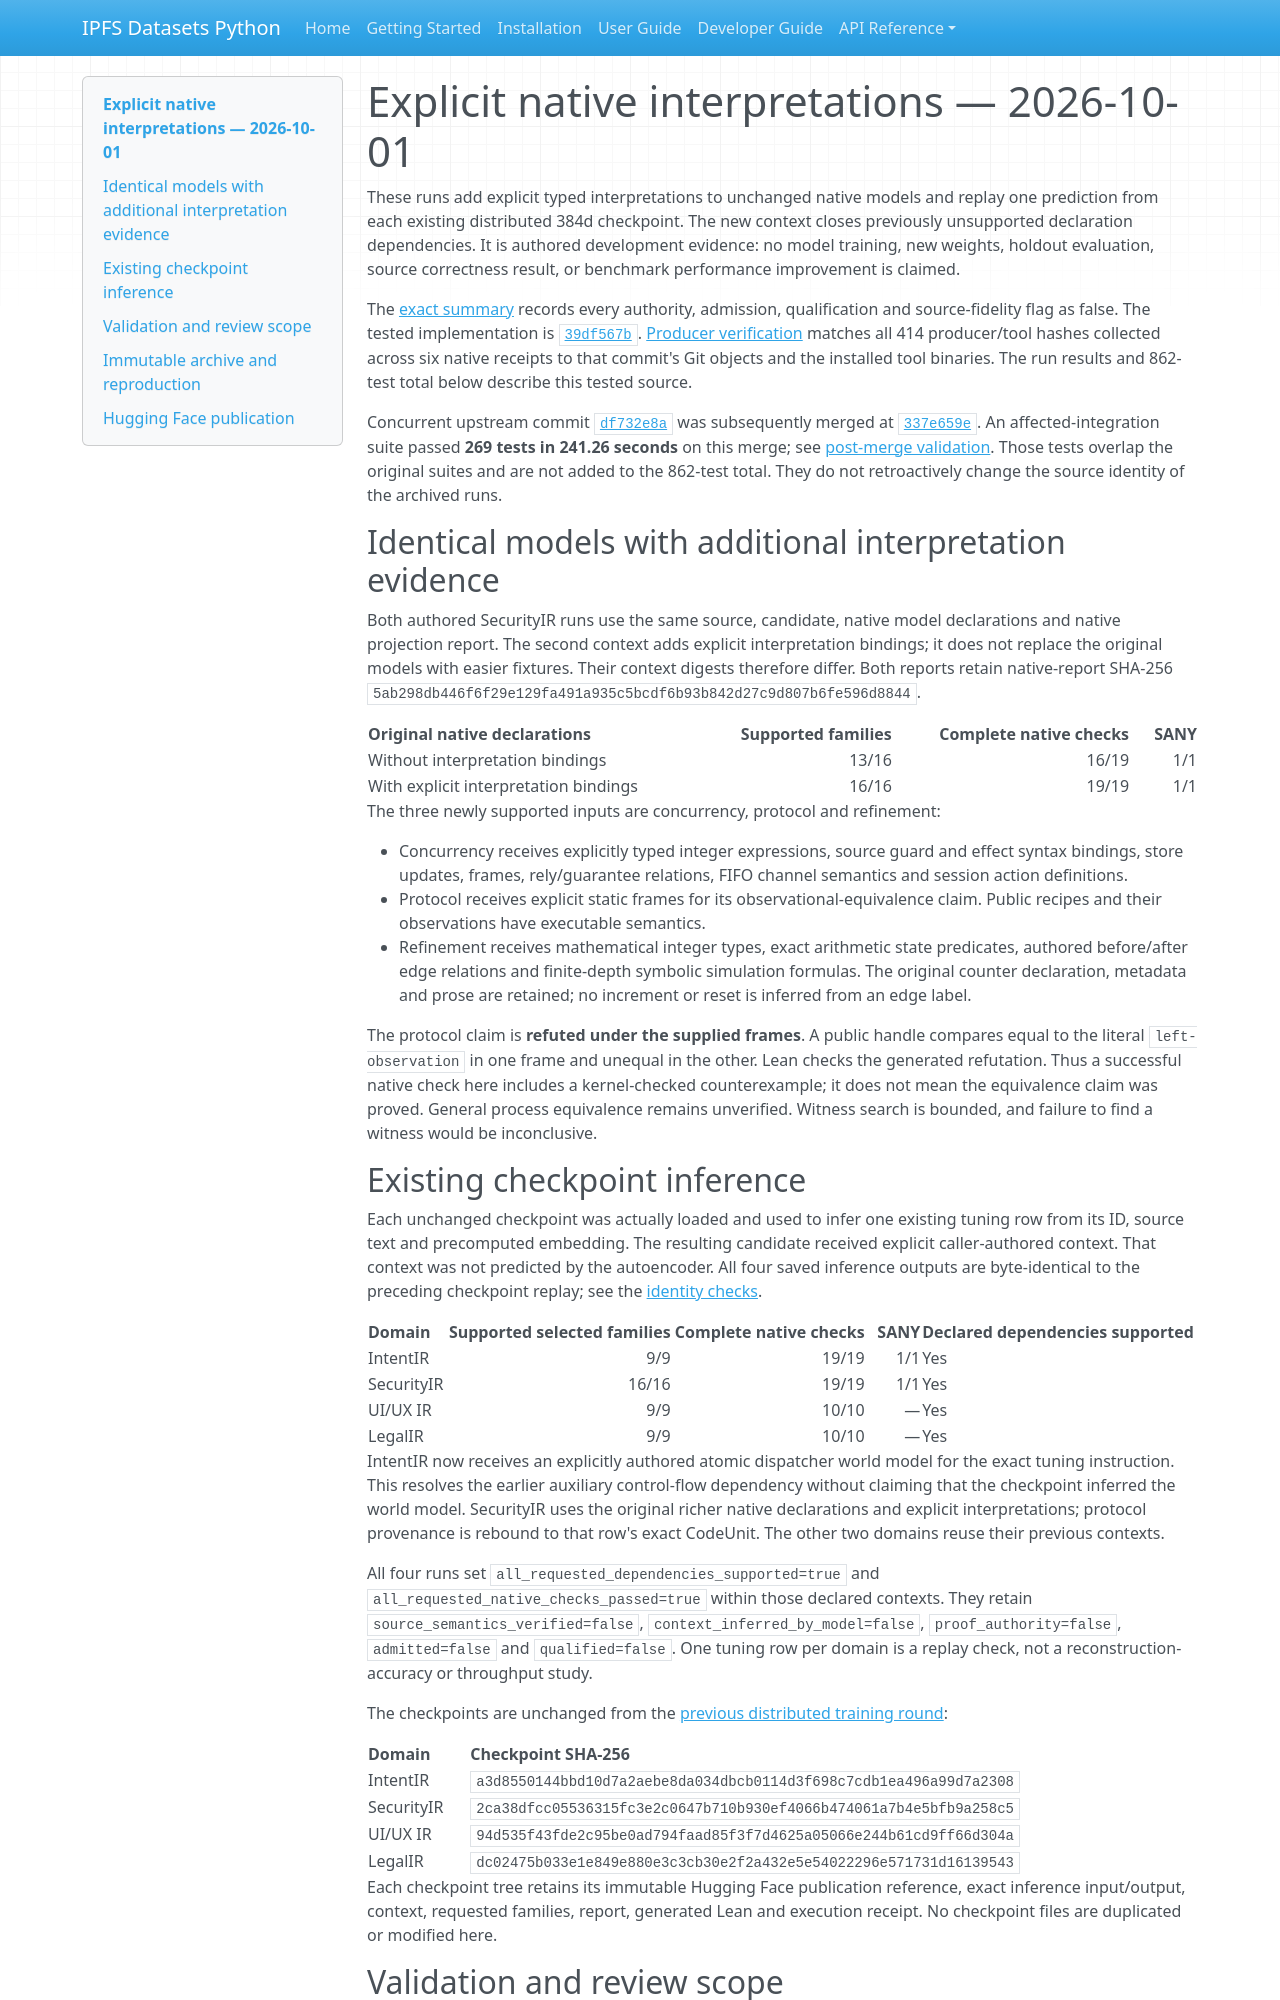

repository: endomorphosis/ipfs_datasets_py · page: implementation/reports/evidence/distributed384-richer-semantics-20261001/index.html · generator: mkdocs

# Explicit native interpretations — 2026-10-01

These runs add explicit typed interpretations to unchanged native models and
replay one prediction from each existing distributed 384d checkpoint. The new
context closes previously unsupported declaration dependencies. It is authored
development evidence: no model training, new weights, holdout evaluation, source
correctness result, or benchmark performance improvement is claimed.

The [exact summary](summary.json) records every authority, admission,
qualification and source-fidelity flag as false. The tested implementation is
[`39df567b`](https://github.com/endomorphosis/ipfs_datasets_py/commit/39df567b00569b90a064e2a40f0c015c71172a10).
[Producer verification](producer-commit-verification.json) matches all 414
producer/tool hashes collected across six native receipts to that commit's Git
objects and the installed tool binaries. The run results and 862-test total
below describe this tested source.

Concurrent upstream commit
[`df732e8a`](https://github.com/endomorphosis/ipfs_datasets_py/commit/df732e8aaf5b4eec7373f1581e7193d7c0a91134)
was subsequently merged at
[`337e659e`](https://github.com/endomorphosis/ipfs_datasets_py/commit/337e659e3b309ee8ca0bf6ea88fe9d33053371ef).
An affected-integration suite passed **269 tests in 241.26 seconds** on this
merge; see [post-merge validation](postmerge-tests.log). Those tests overlap the
original suites and are not added to the 862-test total. They do not retroactively
change the source identity of the archived runs.

## Identical models with additional interpretation evidence

Both authored SecurityIR runs use the same source, candidate, native model
declarations and native projection report. The second context adds explicit
interpretation bindings; it does not replace the original models with easier
fixtures. Their context digests therefore differ. Both reports retain native-report
SHA-256 `5ab298db446f6f29e129fa491a935c5bcdf6b93b842d27c9d807b6fe596d8844`.

| Original native declarations | Supported families | Complete native checks | SANY |
| --- | ---: | ---: | ---: |
| Without interpretation bindings | 13/16 | 16/19 | 1/1 |
| With explicit interpretation bindings | 16/16 | 19/19 | 1/1 |

The three newly supported inputs are concurrency, protocol and refinement:

- Concurrency receives explicitly typed integer expressions, source guard and
  effect syntax bindings, store updates, frames, rely/guarantee relations, FIFO
  channel semantics and session action definitions.
- Protocol receives explicit static frames for its observational-equivalence
  claim. Public recipes and their observations have executable semantics.
- Refinement receives mathematical integer types, exact arithmetic state
  predicates, authored before/after edge relations and finite-depth symbolic
  simulation formulas. The original counter declaration, metadata and prose are
  retained; no increment or reset is inferred from an edge label.

The protocol claim is **refuted under the supplied frames**. A public handle
compares equal to the literal `left-observation` in one frame and unequal in the
other. Lean checks the generated refutation. Thus a successful native check here
includes a kernel-checked counterexample; it does not mean the equivalence claim
was proved. General process equivalence remains unverified. Witness search is
bounded, and failure to find a witness would be inconclusive.

## Existing checkpoint inference

Each unchanged checkpoint was actually loaded and used to infer one existing
tuning row from its ID, source text and precomputed embedding. The resulting
candidate received explicit caller-authored context. That context was not
predicted by the autoencoder. All four saved inference outputs are byte-identical
to the preceding checkpoint replay; see the [identity checks](identity-verification.json).

| Domain | Supported selected families | Complete native checks | SANY | Declared dependencies supported |
| --- | ---: | ---: | ---: | --- |
| IntentIR | 9/9 | 19/19 | 1/1 | Yes |
| SecurityIR | 16/16 | 19/19 | 1/1 | Yes |
| UI/UX IR | 9/9 | 10/10 | — | Yes |
| LegalIR | 9/9 | 10/10 | — | Yes |

IntentIR now receives an explicitly authored atomic dispatcher world model for
the exact tuning instruction. This resolves the earlier auxiliary control-flow
dependency without claiming that the checkpoint inferred the world model.
SecurityIR uses the original richer native declarations and explicit
interpretations; protocol provenance is rebound to that row's exact CodeUnit.
The other two domains reuse their previous contexts.

All four runs set `all_requested_dependencies_supported=true` and
`all_requested_native_checks_passed=true` within those declared contexts. They
retain `source_semantics_verified=false`, `context_inferred_by_model=false`,
`proof_authority=false`, `admitted=false` and `qualified=false`. One tuning row
per domain is a replay check, not a reconstruction-accuracy or throughput study.

The checkpoints are unchanged from the
[previous distributed training round](../distributed-384-local-hub-20261001/README.md):

| Domain | Checkpoint SHA-256 |
| --- | --- |
| IntentIR | `a3d8550144bbd10d7a2aebe8da034dbcb0114d3f698c7cdb1ea496a99d7a2308` |
| SecurityIR | `2ca38dfcc05536315fc3e2c0647b710b930ef4066b474061a7b4e5bfb9a258c5` |
| UI/UX IR | `94d535f43fde2c95be0ad794faad85f3f7d4625a05066e244b61cd9ff66d304a` |
| LegalIR | `dc02475b033e1e849e880e3c3cb30e2f2a432e5e54022296e571731d16139543` |

Each checkpoint tree retains its immutable Hugging Face publication reference,
exact inference input/output, context, requested families, report, generated Lean
and execution receipt. No checkpoint files are duplicated or modified here.
